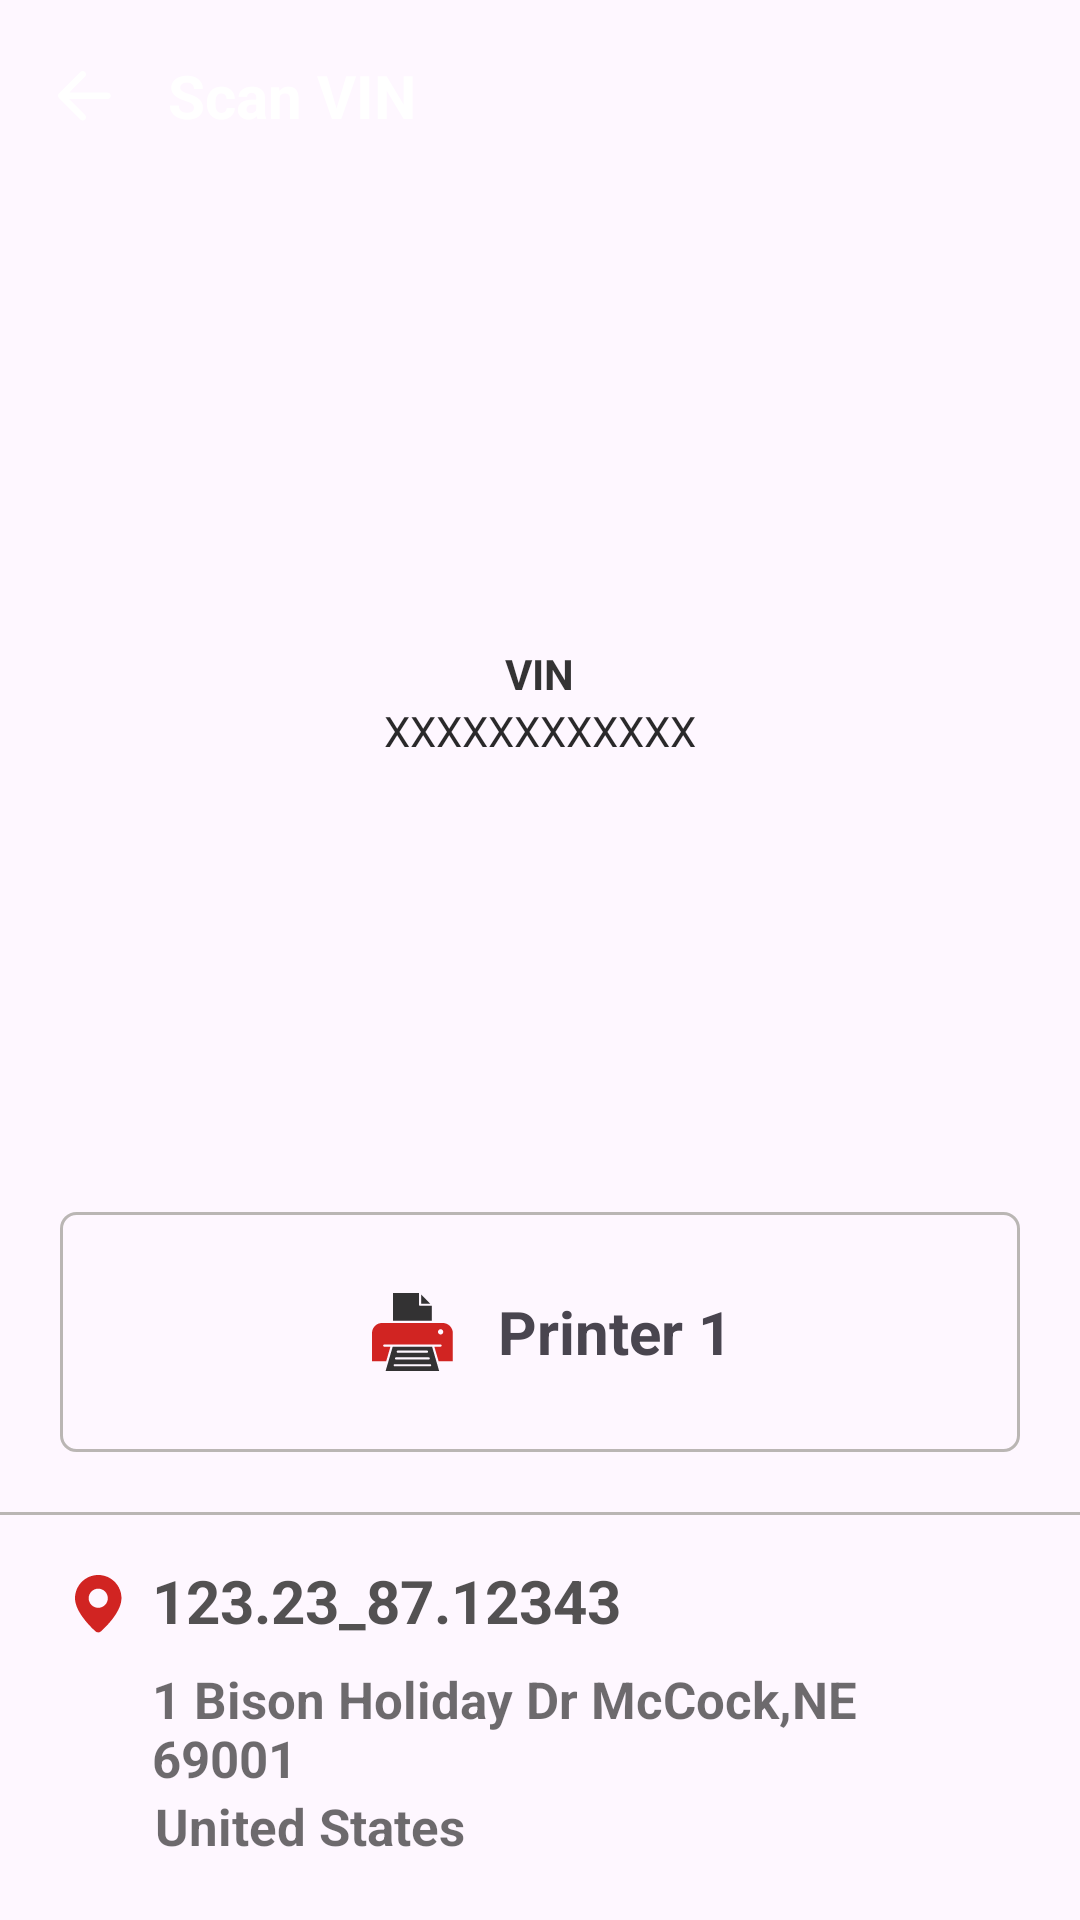

The Android layout XML behind this screen, and the referenced resources:
<!-- AndroidManifest.xml: application theme Theme.TraxRFIDApp -->
<!-- res/layout/scan_vin.xml -->
<?xml version="1.0" encoding="utf-8"?>
<LinearLayout
    xmlns:android="http://schemas.android.com/apk/res/android"
    xmlns:tools="http://schemas.android.com/tools"
    android:layout_width="match_parent"
    android:layout_height="match_parent"
    android:orientation="vertical"
    xmlns:app="http://schemas.android.com/apk/res-auto">
        <androidx.appcompat.widget.Toolbar
        android:id="@+id/home_toolbar"
        android:layout_width="match_parent"
        android:layout_height="wrap_content"
        app:navigationIcon="@drawable/back"
        app:layout_constraintEnd_toEndOf="parent"
        app:layout_constraintStart_toStartOf="parent"
        app:layout_constraintTop_toTopOf="parent"
        style="@style/mytoolbatstyle">

        <TextView
            android:layout_width="wrap_content"
            android:layout_height="wrap_content"
            android:text="@string/scan_vin"
            android:textColor="@color/white"
            android:textSize="20sp"
            android:textStyle="bold" />

        </androidx.appcompat.widget.Toolbar>

        <LinearLayout
        android:layout_width="match_parent"
        android:layout_height="0dp"
        android:layout_weight="1"
        android:orientation="vertical"
        android:gravity="center">
        <TextView
            android:layout_width="wrap_content"
            android:layout_height="wrap_content"
            android:text="VIN"
            android:textStyle="bold"
            android:textColor="#CB000000"/>
        <TextView
            android:layout_width="wrap_content"
            android:layout_height="wrap_content"
            android:textColor="#D5000000"
            android:textStyle="normal"
            android:text="XXXXXXXXXXXX"/>

        </LinearLayout>
        <LinearLayout
        android:id="@+id/printerLayout"
        android:layout_width="match_parent"
        android:layout_height="80dp"
        android:layout_marginHorizontal="20dp"

        android:background="@drawable/edit_text_card_shape_otlined"
        android:gravity="center"
        android:orientation="horizontal"
        >

        <ImageView
            android:layout_width="wrap_content"
            android:layout_height="wrap_content"
            android:layout_gravity="center_vertical"
            android:layout_marginStart="20dp"
            android:layout_marginEnd="15dp"
            android:scaleType="centerCrop"
            android:src="@drawable/printer" />

        <TextView
            android:id="@+id/printerName"
            android:layout_width="wrap_content"
            android:layout_height="wrap_content"
            android:layout_gravity="center_vertical"

            android:paddingEnd="12dp"
            android:text="Printer 1"
            android:textSize="20sp"
            android:textStyle="bold"
            tools:ignore="RtlSymmetry" />

    </LinearLayout>

    <TextView
        android:id="@+id/view"
        android:layout_width="match_parent"
        android:layout_height="1dp"
        app:layout_constraintStart_toStartOf="parent"
        app:layout_constraintEnd_toEndOf="parent"
       android:layout_marginTop="20dp"
android:layout_marginBottom="10dp"
        android:background="@color/stroke_color"/>

    <LinearLayout
        android:id="@+id/location_layout"
        android:layout_width="match_parent"
        android:layout_height="wrap_content"
        android:orientation="horizontal"
        app:layout_constraintBottom_toBottomOf="parent"
        app:layout_constraintEnd_toEndOf="parent"
        android:padding="5dp"
        android:layout_alignParentBottom="true"
        android:layout_marginStart="20dp"
        android:layout_marginBottom="15dp"
        app:layout_constraintStart_toStartOf="parent">
        <ImageView
            android:layout_width="wrap_content"
            android:layout_height="wrap_content"
            android:layout_marginTop="5dp"
            android:scaleType="centerCrop"

            android:src="@drawable/location"/>

        <LinearLayout
            android:layout_width="0dp"
            android:layout_weight="1"
            android:layout_height="wrap_content"
            android:orientation="vertical"

            android:gravity="start"
            android:layout_marginStart="10dp">
            <TextView
                android:layout_width="match_parent"
                android:layout_height="wrap_content"
                android:text="123.23_87.12343"
                android:textStyle="bold"
                android:textSize="20sp"
                android:layout_marginBottom="8dp"
                android:textColor="@color/editTextColor"/>


            <TextView
                android:id="@+id/address"
                android:layout_width="match_parent"
                android:layout_height="wrap_content"
                android:layout_marginEnd="30dp"
                android:text="1 Bison Holiday Dr McCock,NE 69001 "
                android:textSize="17sp"
                android:textColor="#92000000"
                android:textStyle="bold"/>

            <TextView
                android:id="@+id/state"
                android:layout_width="match_parent"
                android:layout_height="wrap_content"
                android:layout_marginEnd="30dp"
                android:text="United States"
                android:layout_marginStart="1dp"
                android:textSize="17sp"
                android:textColor="#92000000"
                android:textStyle="bold"/>

        </LinearLayout>

    </LinearLayout>




</LinearLayout>
<!-- resources referenced by this layout -->
<resources>
  <color name="editTextColor">#D22E2D2D</color>
  <color name="stroke_color">#D2ACA9A5</color>
  <color name="white">#FFFFFFFF</color>
  <!-- drawable back: png bitmap (drawable-hdpi, 334 bytes) -->
  <!-- drawable edit_text_card_shape_otlined (drawable) -->
  <?xml version="1.0" encoding="utf-8"?>
  <shape xmlns:android="http://schemas.android.com/apk/res/android"
      android:shape="rectangle">
  
  
  <stroke
      android:width="1dp"
      android:color="@color/stroke_color"/>
      <corners
          android:radius="5dp"
          />
  
  </shape>
  <!-- drawable location: png bitmap (drawable-hdpi, 641 bytes) -->
  <!-- drawable printer: png bitmap (drawable-hdpi, 785 bytes) -->
  <string name="scan_vin">Scan VIN</string>
  <style name="mytoolbatstyle">
          <item name="titleTextColor">@color/white</item>
          <item name="titleMarginStart">16dp</item>
          <item name="android:textSize">45sp</item>
          <item name="android:titleTextAppearance">@style/TextAppearance.Material3.TitleLarge</item>
          <item name="android:background">@drawable/background</item>
  
      </style>
  <style name="Theme.TraxRFIDApp" parent="Base.Theme.TraxRFIDApp" />
  <style name="Base.Theme.TraxRFIDApp" parent="Theme.Material3.Light.NoActionBar">
          
           <item name="colorPrimary">@color/red</item>
  
  
      </style>
  <color name="red">#EC1805</color>
</resources>
